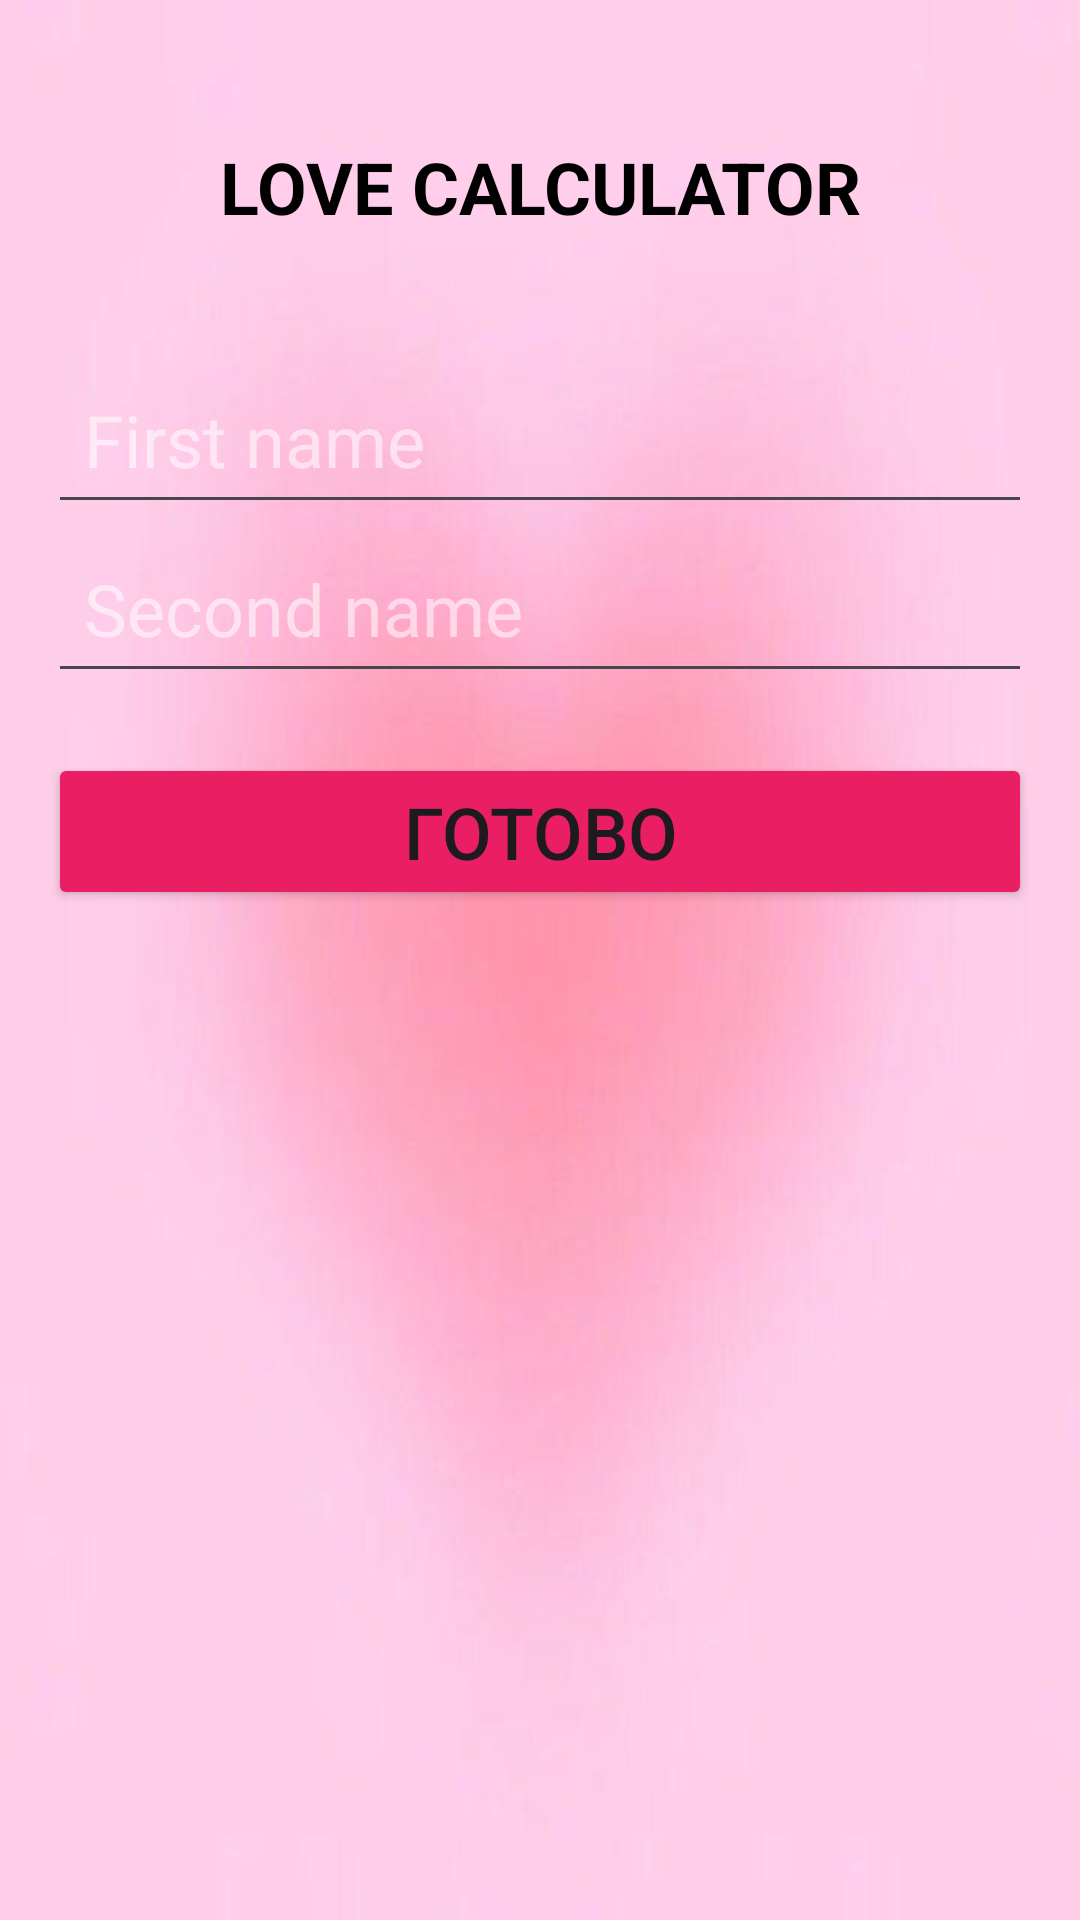

This screen was rendered from an Android layout file. Write that file and the resources it references.
<!-- AndroidManifest.xml: application theme Theme.LoveCalculator -->
<!-- res/layout/activity_main.xml -->
<?xml version="1.0" encoding="utf-8"?>
<LinearLayout xmlns:android="http://schemas.android.com/apk/res/android"
    xmlns:tools="http://schemas.android.com/tools"
    android:id="@+id/main"
    android:layout_width="match_parent"
    android:layout_height="match_parent"
    android:background="@drawable/img_bg_one"
    android:orientation="vertical"
    android:padding="16dp"
    tools:context=".activity.MainActivity">

    <TextView
        android:layout_width="match_parent"
        android:layout_height="wrap_content"
        android:layout_marginTop="30dp"
        android:fontFamily="sans-serif"
        android:textAlignment="center"
        android:textColor="@color/black"
        android:textSize="24sp"
        android:textStyle="bold"
        android:text="@string/love_calculator" />

    <EditText
        android:id="@+id/et_fname"
        android:layout_width="match_parent"
        android:layout_height="wrap_content"
        android:layout_marginTop="40dp"
        android:hint="@string/first_name"
        android:padding="12dp"
        android:textColorHint="@color/weak_white"
        android:textSize="24sp" />

    <EditText
        android:id="@+id/et_sname"
        android:layout_width="match_parent"
        android:layout_height="wrap_content"
        android:hint="@string/second_name"
        android:padding="12dp"
        android:textColorHint="@color/weak_white"
        android:textSize="24sp" />

    <Button
        android:id="@+id/btn_result"
        android:layout_width="match_parent"
        android:layout_height="wrap_content"
        android:layout_marginTop="20dp"
        android:backgroundTint="@color/pink"
        android:text="@string/ready"
        android:textSize="24sp" />


</LinearLayout>
<!-- resources referenced by this layout -->
<resources>
  <color name="black">#FF000000</color>
  <color name="pink">#E91E63</color>
  <color name="weak_white">#8BFFFFFF</color>
  <!-- drawable img_bg_one: png bitmap (drawable, 125455 bytes) -->
  <string name="first_name">First name</string>
  <string name="love_calculator">LOVE CALCULATOR</string>
  <string name="ready">Готово</string>
  <string name="second_name">Second name</string>
  <style name="Theme.LoveCalculator" parent="Base.Theme.LoveCalculator" />
  <style name="Base.Theme.LoveCalculator" parent="Theme.Material3.DayNight.NoActionBar">
          
          
          <item name="android:windowFullscreen">true</item>
      </style>
</resources>
